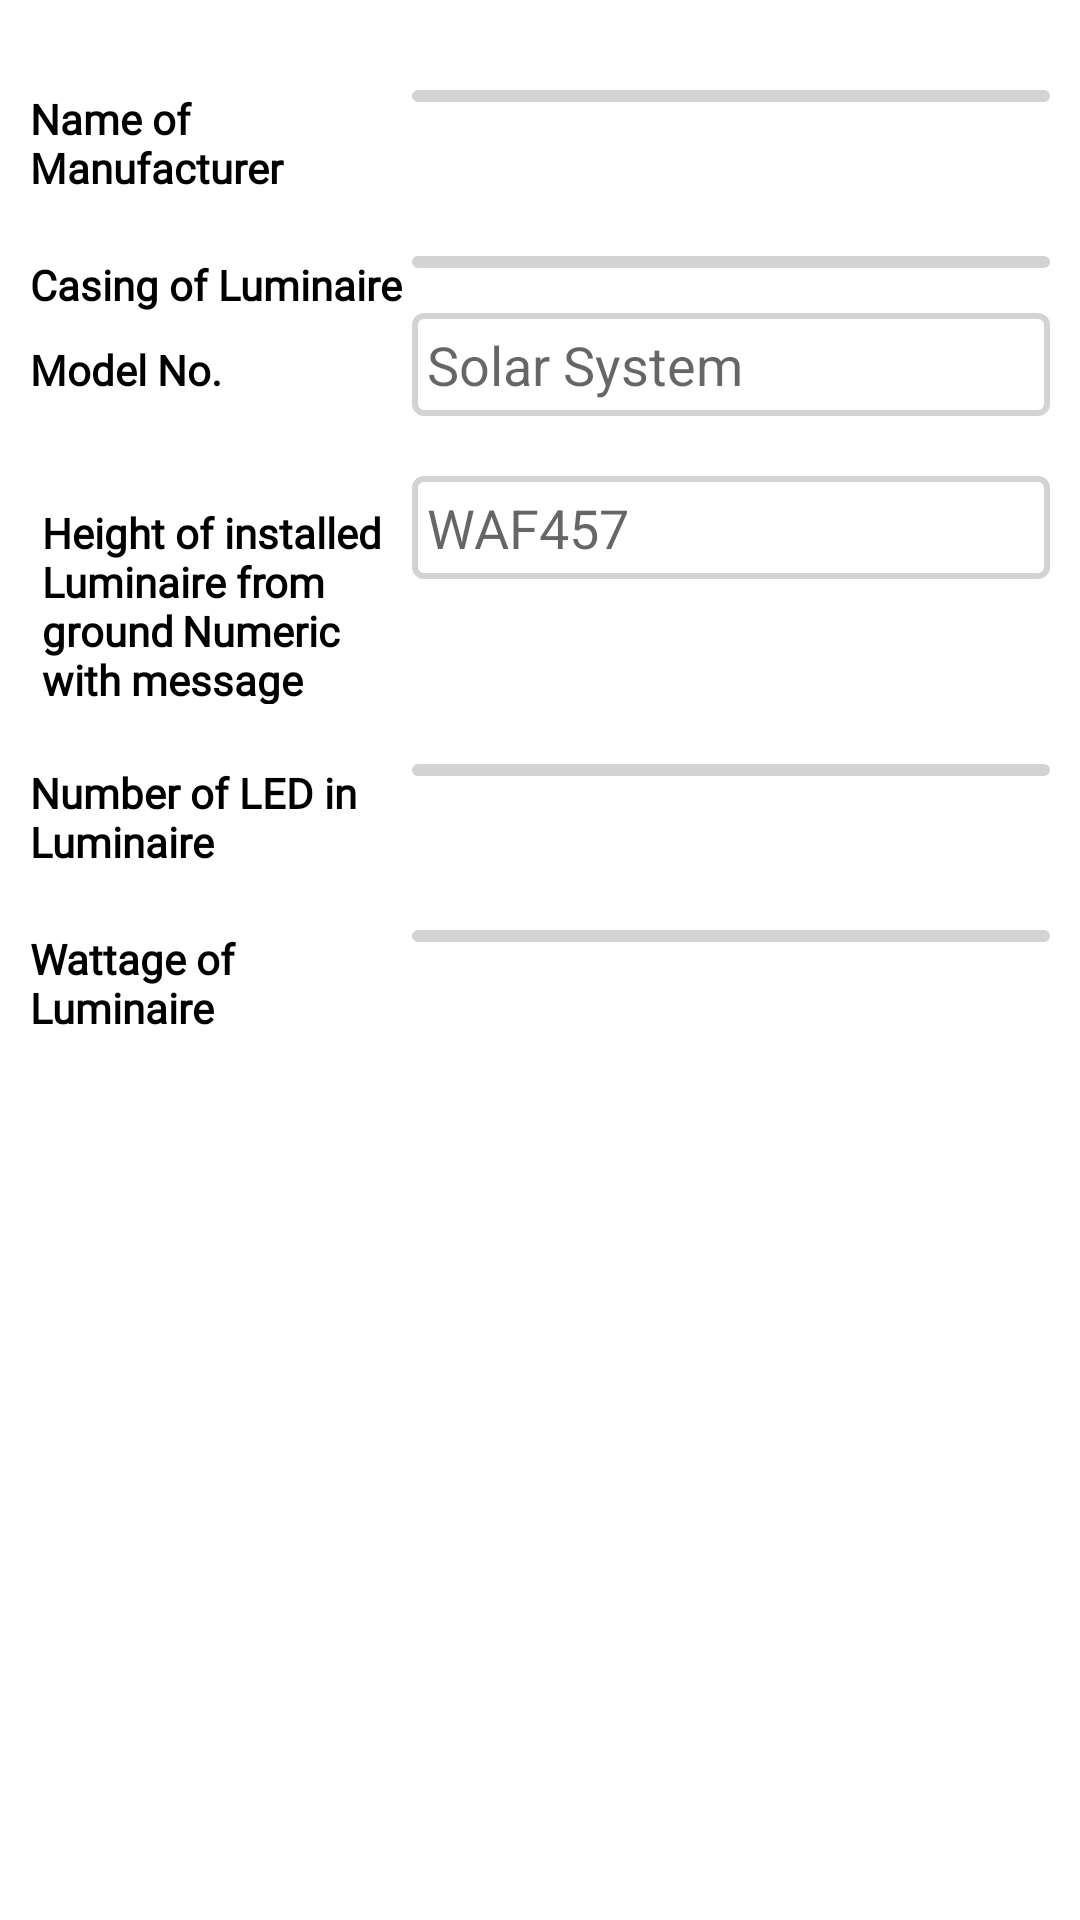

Android layout source for this screen:
<!-- AndroidManifest.xml: application theme Theme.MyApplication -->
<!-- res/layout/installation_of_luminaire_layout.xml -->
<?xml version="1.0" encoding="utf-8"?>
<layout xmlns:android="http://schemas.android.com/apk/res/android"
    xmlns:tools="http://schemas.android.com/tools">

    <LinearLayout
        android:id="@+id/mainContainer"
        android:layout_width="fill_parent"
        android:layout_height="fill_parent"
        android:background="@color/white"
        android:orientation="vertical">

        <LinearLayout
            android:layout_width="match_parent"
            android:layout_height="wrap_content"
            android:layout_margin="10dp"
            android:orientation="vertical">

            <LinearLayout
                android:layout_width="fill_parent"
                android:layout_height="wrap_content"
                android:layout_marginTop="20dp"
                android:layout_weight="2"
                android:visibility="visible"
                android:orientation="horizontal">

                <TextView

                    android:layout_width="0dp"
                    android:layout_height="wrap_content"
                    android:layout_weight=".75"
                    android:text="Name of Manufacturer"
                    android:fontFamily="@font/roboto_italic"
                    android:textColor="@color/black"
                    android:textFontWeight="700" />
                <androidx.appcompat.widget.AppCompatSpinner
                    android:layout_width="0dp"
                    android:layout_height="wrap_content"
                    android:layout_weight="1.25"
                    android:prompt="@string/block"
                    android:spinnerMode="dialog"
                    android:background="@drawable/rectangle_border"
                    android:id="@+id/spin1"
                    tools:ignore="HardcodedText" />

            </LinearLayout>

            <LinearLayout
                android:layout_width="fill_parent"
                android:layout_height="wrap_content"
                android:layout_marginTop="20dp"
                android:layout_weight="2"
                android:visibility="visible"
                android:orientation="horizontal">

                <TextView

                    android:layout_width="0dp"
                    android:layout_height="wrap_content"
                    android:layout_weight=".75"
                    android:text="Casing of Luminaire"
                    android:fontFamily="@font/roboto_italic"
                    android:textColor="@color/black"
                    android:textFontWeight="700" />
                <androidx.appcompat.widget.AppCompatSpinner
                    android:layout_width="0dp"
                    android:layout_height="wrap_content"
                    android:layout_weight="1.25"
                    android:prompt="@string/block"
                    android:spinnerMode="dialog"
                    android:background="@drawable/rectangle_border"
                    tools:ignore="HardcodedText" />

            </LinearLayout>

            <LinearLayout
                android:layout_width="fill_parent"
                android:layout_height="wrap_content"
                android:layout_weight="2"
                android:orientation="horizontal">

                <TextView
                    android:id="@+id/tvOne"
                    android:layout_width="0dp"
                    android:layout_height="wrap_content"
                    android:layout_weight=".75"
                    android:text="Model No."
                    android:fontFamily="@font/roboto_italic"
                    android:textColor="@color/black"
                    android:textFontWeight="700" />

                <EditText
                    android:id="@+id/tvThree"
                    android:layout_width="0dp"
                    android:layout_height="wrap_content"
                    android:layout_weight="1.25"
                    android:padding="5dp"
                    android:inputType="numberDecimal"
                    android:singleLine="true"
                    android:textColor="@color/black"
                    android:textCursorDrawable="@color/black"
                    android:background="@drawable/rectangle_border"
                    android:hint="Solar System" />
            </LinearLayout>

            <LinearLayout
                android:layout_width="fill_parent"
                android:layout_height="3dp"
                android:background="#000000"
                android:visibility="gone"></LinearLayout>

            <LinearLayout
                android:layout_width="fill_parent"
                android:layout_height="wrap_content"
                android:layout_marginTop="20dp"
                android:layout_weight="2"
                android:orientation="horizontal">

                <TextView
                    android:id="@+id/tvOned"
                    android:layout_width="0dp"
                    android:layout_height="wrap_content"
                    android:layout_weight=".75"
                    android:padding="4dp"
                    android:fontFamily="@font/roboto_italic"
                    android:text="Height of installed Luminaire from ground	Numeric with message"
                    android:textColor="@color/black"
                    android:textFontWeight="700" />

                <EditText
                    android:id="@+id/tvThreeda"
                    android:layout_width="0dp"
                    android:layout_height="wrap_content"
                    android:layout_weight="1.25"
                    android:singleLine="true"
                    android:padding="5dp"
                    android:textColor="@color/black"
                    android:textCursorDrawable="@color/black"
                    android:background="@drawable/rectangle_border"
                    android:hint="WAF457" />
            </LinearLayout>

            <LinearLayout
                android:layout_width="fill_parent"
                android:layout_height="wrap_content"
                android:layout_marginTop="20dp"
                android:layout_weight="2"
                android:visibility="visible"
                android:orientation="horizontal">

                <TextView

                    android:layout_width="0dp"
                    android:layout_height="wrap_content"
                    android:layout_weight=".75"
                    android:text="Number of LED in Luminaire"
                    android:fontFamily="@font/roboto_italic"
                    android:textColor="@color/black"
                    android:textFontWeight="700" />
                <androidx.appcompat.widget.AppCompatSpinner
                    android:layout_width="0dp"
                    android:layout_height="wrap_content"
                    android:layout_weight="1.25"
                    android:prompt="@string/block"
                    android:spinnerMode="dialog"
                    android:background="@drawable/rectangle_border"
                    tools:ignore="HardcodedText" />

            </LinearLayout>
            <LinearLayout
                android:layout_width="fill_parent"
                android:layout_height="wrap_content"
                android:layout_marginTop="20dp"
                android:layout_weight="2"
                android:visibility="visible"
                android:orientation="horizontal">

                <TextView

                    android:layout_width="0dp"
                    android:layout_height="wrap_content"
                    android:layout_weight=".75"
                    android:text="Wattage of Luminaire"
                    android:fontFamily="@font/roboto_italic"
                    android:textColor="@color/black"
                    android:textFontWeight="700" />
                <androidx.appcompat.widget.AppCompatSpinner
                    android:layout_width="0dp"
                    android:layout_height="wrap_content"
                    android:layout_weight="1.25"
                    android:prompt="@string/block"
                    android:spinnerMode="dialog"
                    android:background="@drawable/rectangle_border"
                    tools:ignore="HardcodedText" />

            </LinearLayout>
        </LinearLayout>
    </LinearLayout>
</layout>
<!-- resources referenced by this layout -->
<resources>
  <color name="black">#FF000000</color>
  <color name="white">#FFFFFFFF</color>
  <!-- drawable rectangle_border (drawable) -->
  <?xml version="1.0" encoding="UTF-8"?>
  <shape xmlns:android="http://schemas.android.com/apk/res/android" android:id="@+id/listview_background_shape">
      <stroke android:width="2dp" android:color="@color/grey" />
      <padding android:left="2dp"
          android:top="2dp"
          android:right="2dp"
          android:bottom="2dp" />
      <corners android:radius="3dp" />
      <solid android:color="#ffffffff" />
  </shape>
  <string name="block">Blocks</string>
  <style name="Theme.MyApplication" parent="Theme.MaterialComponents.Light.DarkActionBar">
          
          <item name="colorPrimary">@color/purple_500</item>
          <item name="colorPrimaryVariant">@color/purple_700</item>
          <item name="colorOnPrimary">@color/white</item>
          
          <item name="colorSecondary">@color/teal_200</item>
          <item name="colorSecondaryVariant">@color/teal_700</item>
          <item name="colorOnSecondary">@color/black</item>
          
          <item name="android:statusBarColor" tools:targetApi="l">?attr/colorPrimaryVariant</item>
          
      </style>
  <color name="grey">#D3D3D3</color>
  <color name="purple_500">#FF6200EE</color>
  <color name="purple_700">#FF3700B3</color>
  <color name="teal_200">#FF03DAC5</color>
  <color name="teal_700">#FF018786</color>
</resources>
